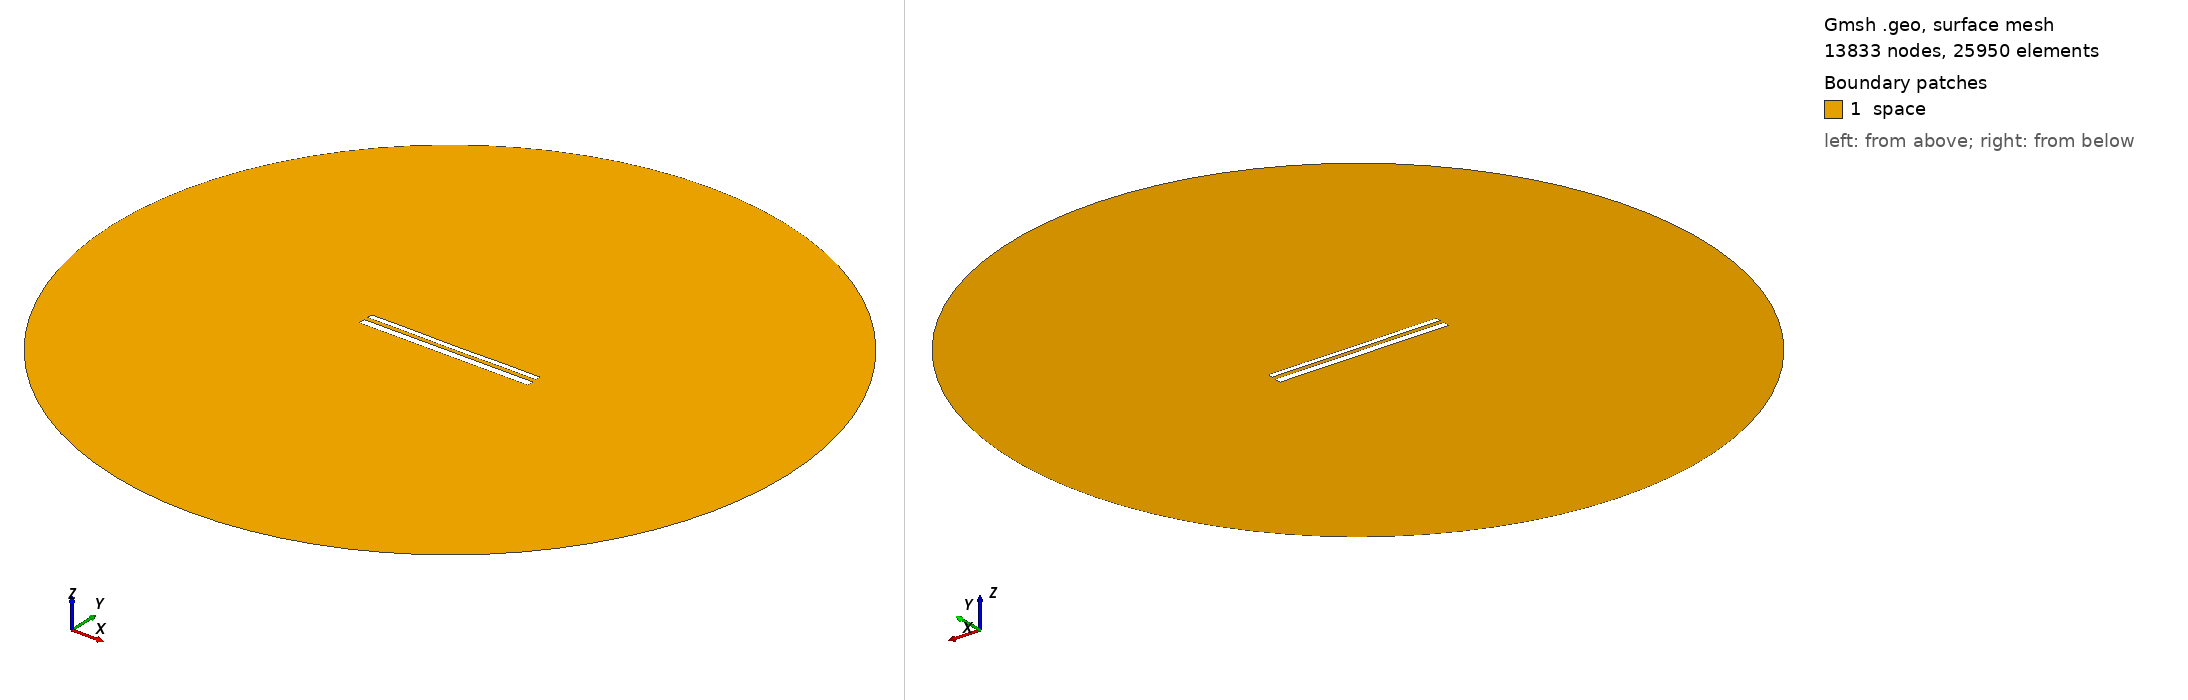

Gmsh geometry script, surface-meshed: 13833 nodes, 25950 surface elements. Boundary patches (legend numbers): 1 space. Left view from above one corner, right view from below the opposite corner. Legend entries are the model's physical surfaces. The drawing asked Gmsh for element sizes between 1% and 20% of the model's largest extent; the script's own settings can give other sizes.

=== 11539.geo (drawn) ===
//---------------------------------------
// Geometry kernel
//---------------------------------------

SetFactory("OpenCASCADE");



//---------------------------------------
// Parameters of the geometry
//---------------------------------------

// Overetch of the upper plate
overetch = 0.375;

// Distance between the plates
distance = 2.25;

// Discretization over the x axis (for the deformation)
nx = 50; 

// Length of the plate
L = 100 - overetch; 

// Number of modes
n = 4; 

// 1st mode coefficient
coeff(1) = 0.0;
beta(1) = 0.596864 * 3.1415926535 / L;

// 2nd mode coefficient
coeff(2) = -0.075;
beta(2) = 1.49418 * 3.1415926535 / L;

// 3rd mode coefficient
coeff(3) = 0.0;
beta(3) = 2.50025 * 3.1415926535 / L;

// 4th mode coefficient
coeff(4) = 0.07499999999999998;
beta(4) = 3.49999 * 3.1415926535 / L;



//---------------------------------------
// Upper plate (deformed rectangle)
//---------------------------------------

// Coordiantes of the upper plate
xmin = -50;
xmax = 50 - overetch;

// Height of the upper plate
yheight = 4 - 2 * overetch;

// Indexes of the points
UpperID[] = {};
LowerID[] = {};
LeftID[] = {};
RightID[] = {};

// Point index
p = 1;

// Horizontal edges
For i In {1:nx}
    x = xmin + (i-1)*(xmax - xmin)/(nx-1);

    y_bottom = distance / 2 + overetch;
    For j In {1:n}
        C = (Cosh(beta(j)*L) + Cos(beta(j)*L)) / (Sinh(beta(j)*L) + Sin(beta(j)*L));
        y_bottom  = y_bottom + coeff(j) * (Cosh(beta(j)*(x+50)) - Cos(beta(j)*(x+50)) - C * (Sinh(beta(j)*(x+50)) - Sin(beta(j)*(x+50))));
    EndFor

    y_top = y_bottom + yheight;

    Point(p) = {x, y_top, 0, 1.0};
    UpperID[i] = p;
    p = p + 1;

    Point(p) = {x, y_bottom, 0, 1.0};
    LowerID[i] = p;
    p = p + 1;
EndFor

// Create point lists
UpperPts[] = {}; LowerPts[] = {};
For i In {1:nx}
  UpperPts[] += {UpperID[i]};
  LowerPts[] += {LowerID[i]};
EndFor

// Build splines
Spline(1) = {UpperPts[]};
Spline(2) = {LowerPts[]};
Line(3) = {LowerPts[nx-1], UpperPts[nx-1]};
Line(4) = {LowerPts[0], UpperPts[0]};

// Build the plane surface
Curve Loop(1) = {2, 3, -1, -4};
Plane Surface(1) = {1};



//---------------------------------------
// Lower plate (rectangle)
//---------------------------------------

// Vertices
Point(1001) = {-50, -1, 0, 1.0};
Point(1002) = { 50, -1, 0, 1.0};
Point(1003) = { 50,  -5, 0, 1.0};
Point(1004) = {-50,  -5, 0, 1.0};

// Edges
Line(5) = {1001, 1002};
Line(6) = {1002, 1003};
Line(7) = {1003, 1004};
Line(8) = {1004, 1001};

// Plane surface
Line Loop(2) = {5, 6, 7, 8};
Plane Surface(2) = {2}; 



//---------------------------------------
// Outer (fictious) boundary
//---------------------------------------

// Points
Point(1005) = {0, 0, 0};       // Center
Point(1006) = {200, 0, 0};     // Start point
Point(1007) = {0, 200, 0};     // 90 degrees
Point(1008) = {-200, 0, 0};    // 180 degrees
Point(1009) = {0, -200, 0};    // 270 degrees

// Circle arcs (each needs start, center, end)
Circle(9) = {1006, 1005, 1007};
Circle(10) = {1007, 1005, 1008};
Circle(11) = {1008, 1005, 1009};
Circle(12) = {1009, 1005, 1006};

// Plane surface for the entire domain
Curve Loop(3) = {9, 10, 11, 12};
Surface(3) = {3};

// Subtract the plates from the whole domain to obtain the actual domain where we want to solve the equations
BooleanDifference{ Surface{3}; Delete; }{ Surface{1}; Surface{2}; Delete; }




//---------------------------------------
// Transfinite Lines/Curves
//---------------------------------------

// Set the number of points on the boundaries
r = 7;

// Plates
Transfinite Curve {1, 2} = 50*r Using Progression 1;
Transfinite Curve {3, 4} = 2*r Using Progression 1;
Transfinite Line {5, 7} = 50*r Using Progression 1;
Transfinite Line {6, 8} = 2*r Using Progression 1;

// Outer boundary
Transfinite Line {9, 10, 11, 12} = 20 Using Progression 1;



//---------------------------------------
// Physical groups
//---------------------------------------                

// Physical curves (boundaries)
Physical Line("force_segment", 10) = {2};
Physical Line("upper_plate", 11) = {1, 3, 4};
Physical Line("lower_plate", 12) = {5, 6, 7, 8};
Physical Line("boundary", 20) = {9, 10, 11, 12};

// Physical Surfaces
Physical Surface("space", 30) = {3};



//---------------------------------------
// 6. Generate the Mesh
//---------------------------------------

// 2D mesh generation
Mesh 2;
